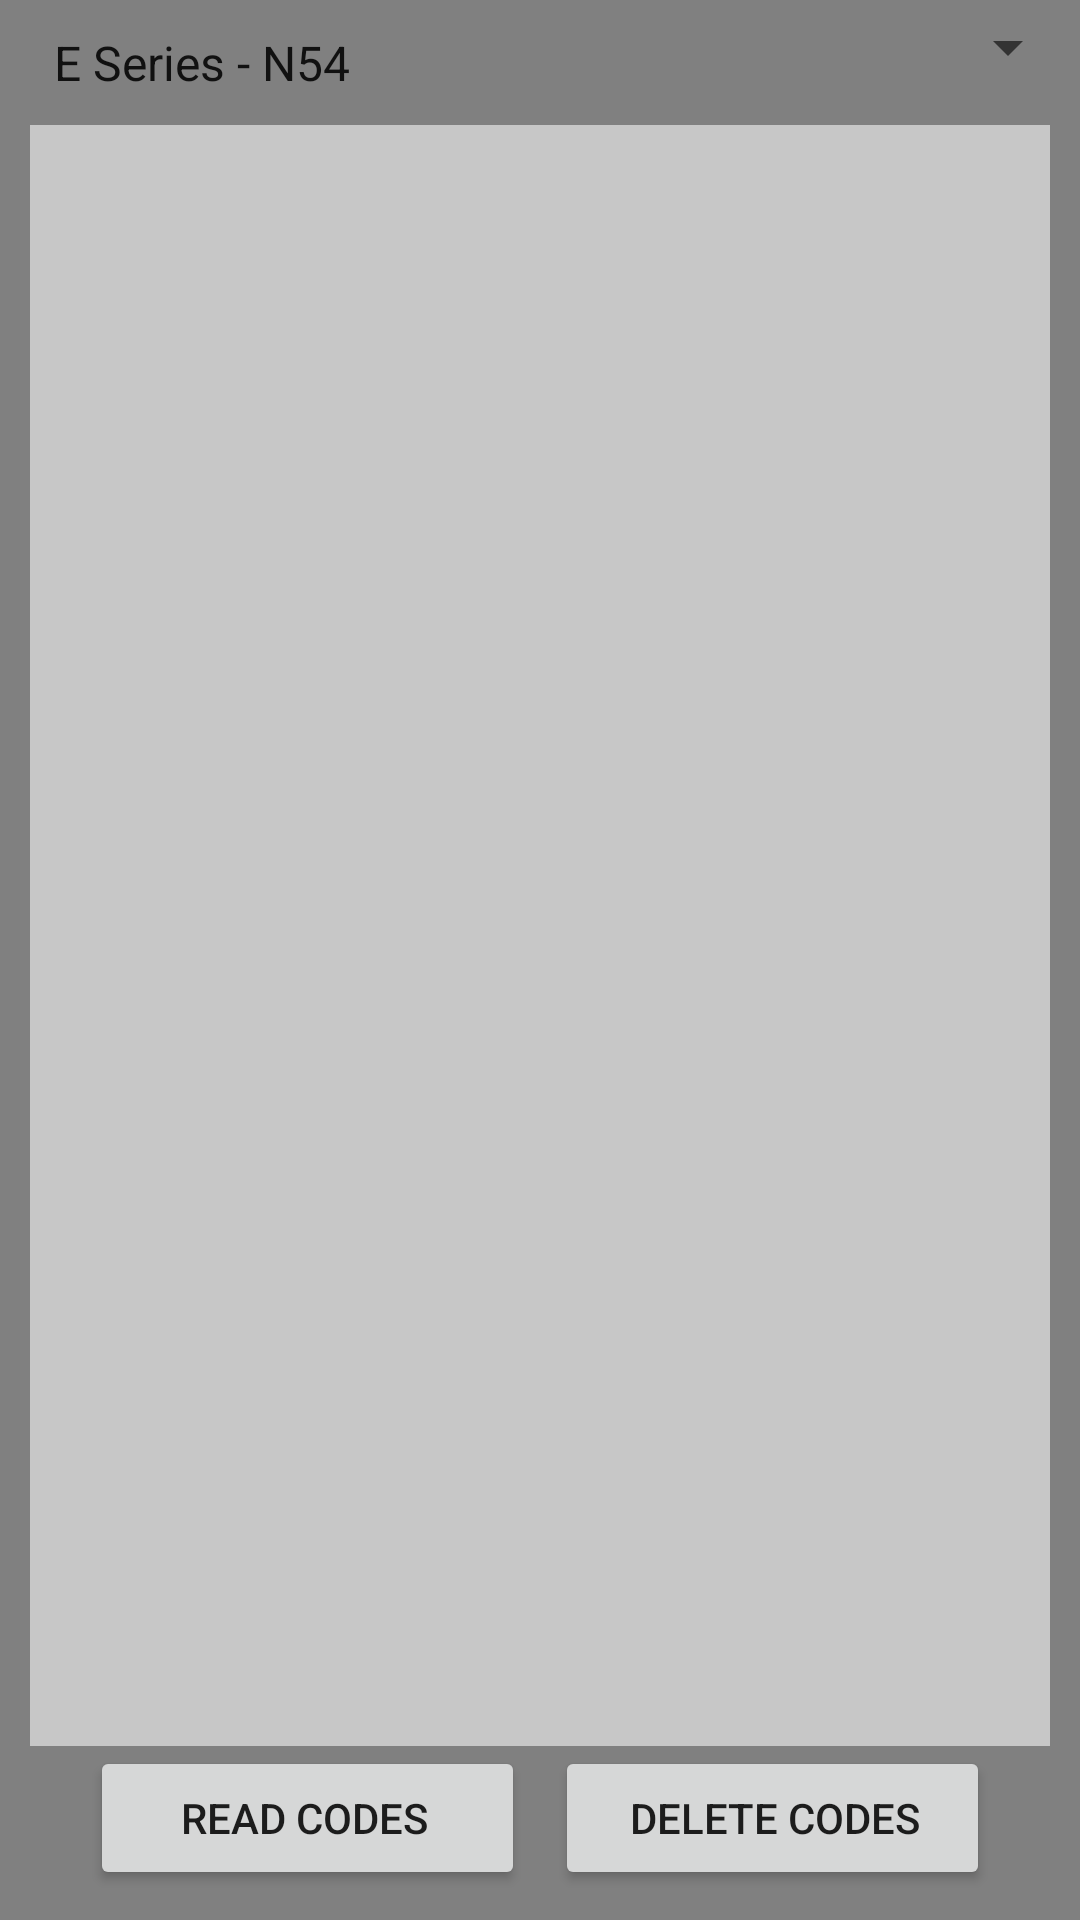

Layout XML and referenced resources for this Android screen:
<!-- AndroidManifest.xml: application theme AppTheme -->
<!-- res/layout/fragment_codes.xml -->
<?xml version="1.0" encoding="utf-8"?>
<RelativeLayout android:layout_width="fill_parent" android:background="#7f000000" android:layout_height="fill_parent" android:keepScreenOn="true"
    xmlns:android="http://schemas.android.com/apk/res/android">
    <Spinner
        android:layout_width="match_parent"
        android:layout_height="wrap_content"
        android:paddingLeft="10.0dip"
        android:paddingTop="10.0dip"
        android:entries="@array/plat_selection"
        android:id="@+id/plat_spinner" />
    <ScrollView android:id="@+id/codes_scroll" android:paddingLeft="10.0dip" android:paddingTop="10.0dip" android:paddingRight="10.0dip" android:layout_width="wrap_content" android:layout_height="match_parent" android:fillViewport="true" android:layout_above="@+id/bt_codes_read" android:layout_below="@+id/plat_spinner" android:layout_alignParentLeft="true" android:layout_alignParentRight="true">
        <TextView android:textColor="#ff000000" android:id="@+id/codes_box" android:background="#8fffffff" android:scrollbars="vertical" android:layout_width="fill_parent" android:layout_height="fill_parent" android:maxLines="5000" android:ems="10" />
    </ScrollView>
    <Button android:id="@+id/bt_codes_read" android:paddingLeft="10.0dip" android:paddingTop="10.0dip" android:layout_width="wrap_content" android:layout_height="wrap_content" android:scaleType="fitCenter" android:layout_toLeftOf="@+id/code_spacer" android:layout_above="@+id/codes_show" android:layout_alignLeft="@+id/codes_show" android:text="@string/codes_read"/>
    <View android:id="@+id/code_spacer" android:background="#00000000" android:layout_width="10.0dip" android:layout_height="10.0dip" android:layout_below="@id/codes_scroll" android:layout_centerHorizontal="true" />
    <Button android:id="@+id/bt_codes_delete" android:paddingTop="10.0dip" android:paddingRight="10.0dip" android:layout_width="wrap_content" android:layout_height="wrap_content" android:scaleType="fitCenter" android:layout_toRightOf="@+id/code_spacer" android:layout_above="@+id/codes_show" android:layout_alignRight="@+id/codes_show" android:text="@string/codes_delete"/>
    <View android:id="@+id/codes_show" android:background="#00000000" android:paddingLeft="10.0dip" android:paddingTop="10.0dip" android:paddingRight="10.0dip" android:paddingBottom="10.0dip" android:layout_width="300.0dip" android:layout_height="10.0dip" android:scaleType="fitCenter" android:layout_alignParentBottom="true" android:layout_centerHorizontal="true" />
    
</RelativeLayout>
<!-- resources referenced by this layout -->
<resources>
  <string-array name="plat_selection">
          <item>E Series - N54</item>
          <item>E Series - N55</item>
          <item>F Series - ALL</item>
      </string-array>
  <string name="codes_delete">Delete Codes</string>
  <string name="codes_read">Read Codes</string>
</resources>
